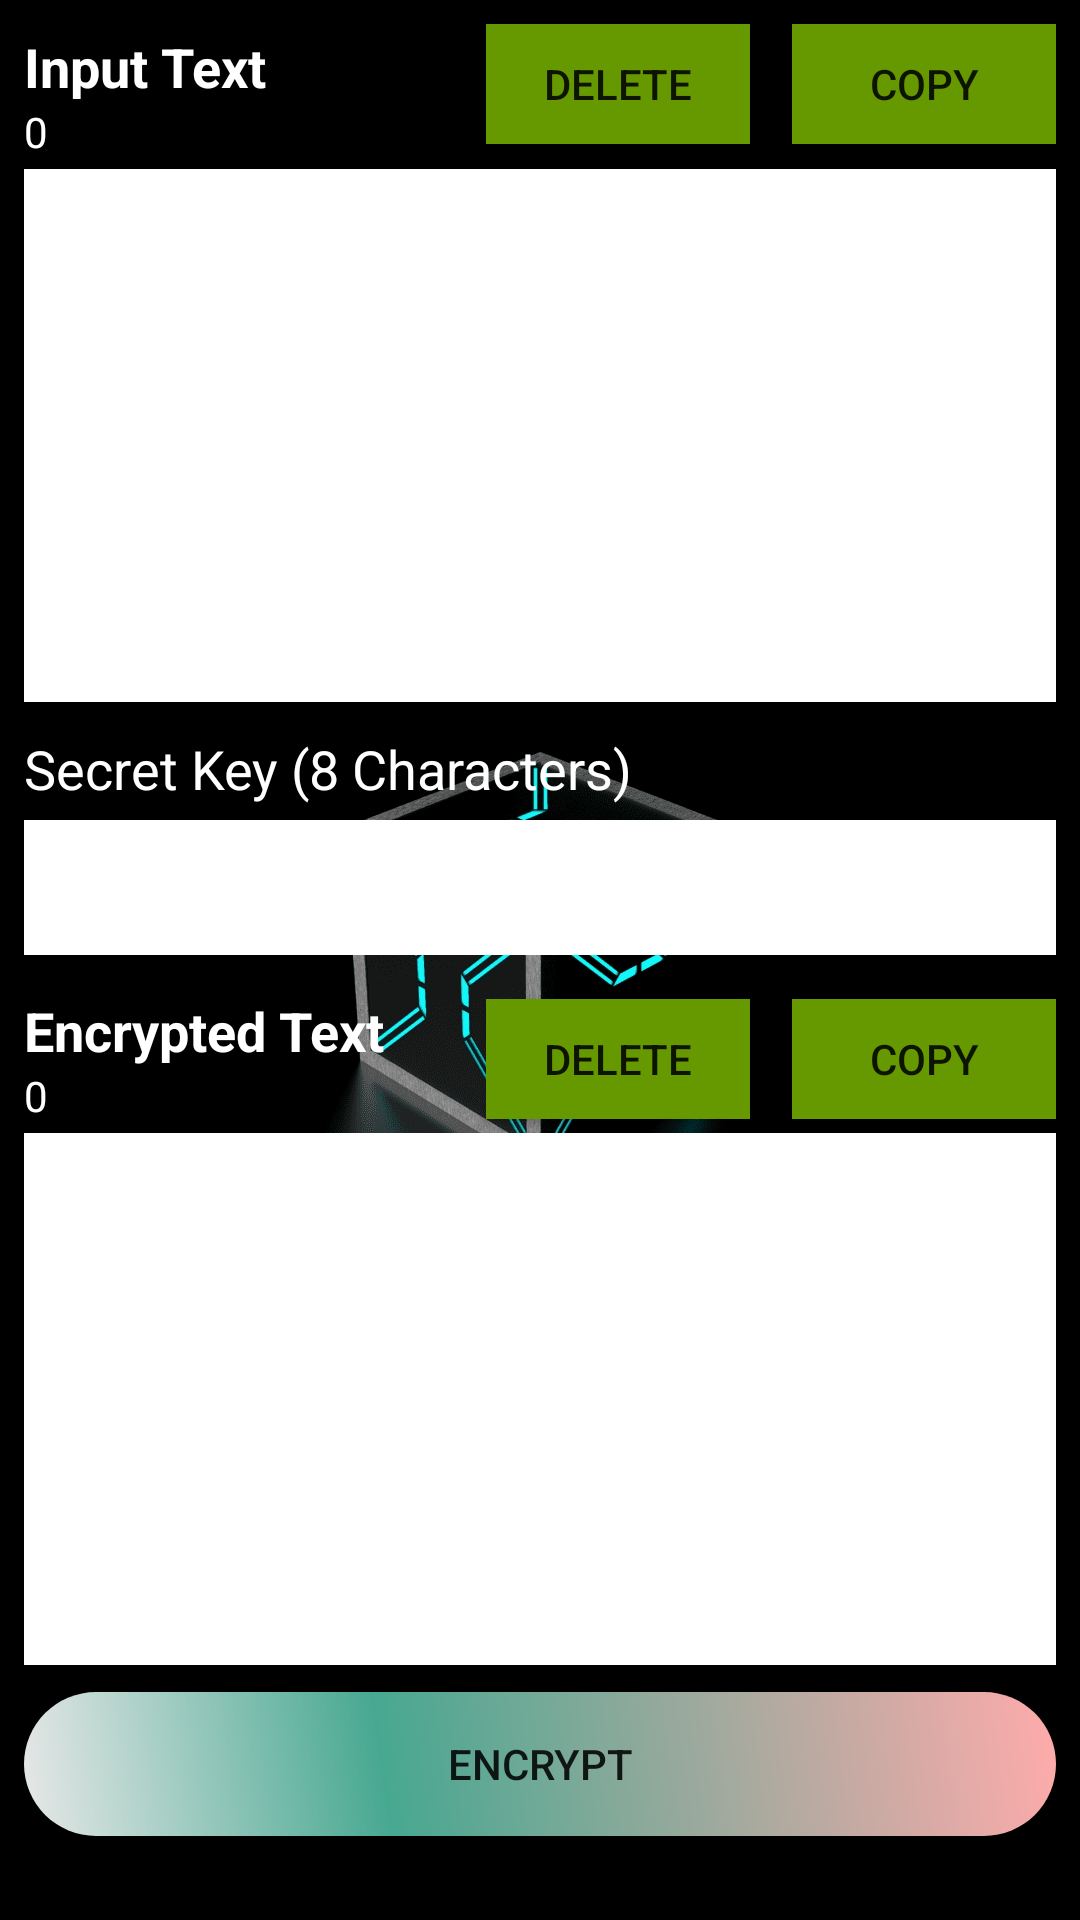

Reconstruct the res/layout file that produces this screen, plus the resources it refers to.
<!-- AndroidManifest.xml: application theme Theme.Alphacrypt -->
<!-- res/layout/activity_encoder.xml -->
<?xml version="1.0" encoding="utf-8"?>
<LinearLayout xmlns:android="http://schemas.android.com/apk/res/android"
    xmlns:app="http://schemas.android.com/apk/res-auto"
    xmlns:tools="http://schemas.android.com/tools"
    android:layout_width="match_parent"
    android:layout_height="match_parent"
    android:padding="8dp"
    android:orientation="vertical"
    android:background="@drawable/pic3"
    tools:context=".Encoder">

    <LinearLayout
        android:layout_width="match_parent"
        android:layout_height="wrap_content"
        android:orientation="horizontal">

        <LinearLayout
            android:layout_width="match_parent"
            android:layout_height="wrap_content"
            android:layout_weight="1"
            android:orientation="vertical">

            <TextView
                android:id="@+id/title"
                android:layout_width="match_parent"
                android:layout_height="wrap_content"
                android:layout_marginTop="2dp"
                android:layout_weight="1"
                android:layout_gravity="left"
                android:text="Input Text"
                android:textStyle="bold"
                android:textSize="18sp"
                android:textColor="@android:color/white"/>

            <TextView
                android:id="@+id/char_count"
                android:layout_width="match_parent"
                android:layout_height="wrap_content"
                android:layout_marginBottom="3dp"
                android:layout_gravity="left"
                android:text="0"
                android:textSize="14sp"
                android:textColor="@android:color/white"/>

        </LinearLayout>

        <Button
            android:id="@+id/delete_normal"
            android:layout_width="wrap_content"
            android:layout_height="40dp"
            android:layout_marginRight="14dp"
            android:text="Delete"
            android:background="@android:color/holo_green_dark"/>

        <Button
            android:id="@+id/copy_normal"
            android:layout_width="wrap_content"
            android:layout_height="40dp"
            android:text="Copy"
            android:background="@android:color/holo_green_dark"/>

    </LinearLayout>

    <EditText
        android:id="@+id/normaltext"
        android:layout_width="match_parent"
        android:layout_height="match_parent"
        android:layout_weight="1"
        android:background="#FFFFFF"
        android:ems="10"
        android:gravity="top|left"
        android:inputType="textMultiLine"
        tools:layout_editor_absoluteX="35dp"
        tools:layout_editor_absoluteY="5dp"/>

    <TextView
        android:id="@+id/textView"
        android:layout_width="match_parent"
        android:layout_height="wrap_content"
        android:layout_marginTop="10dp"
        android:layout_marginBottom="5dp"
        android:gravity="left"
        android:text="Secret Key (8 Characters)"
        android:textSize="18sp"
        android:textColor="@android:color/white"/>

    <EditText
        android:id="@+id/key"
        android:layout_width="match_parent"
        android:layout_height="45dp"
        android:background="#FFFFFF"
        android:ems="10"
        android:inputType="textMultiLine"
        tools:layout_editor_absoluteX="35dp"
        tools:layout_editor_absoluteY="5dp"/>

    <LinearLayout
        android:layout_width="match_parent"
        android:layout_height="wrap_content"
        android:layout_marginTop="10dp"
        android:gravity="center"
        android:orientation="horizontal">

        <LinearLayout
            android:layout_width="match_parent"
            android:layout_height="wrap_content"
            android:layout_weight="1"
            android:orientation="vertical">

            <TextView
                android:id="@+id/title2"
                android:layout_width="match_parent"
                android:layout_height="wrap_content"
                android:layout_marginTop="3dp"
                android:layout_weight="1"
                android:textColor="@android:color/white"
                android:textStyle="bold"
                android:text="Encrypted Text"
                android:textSize="18dp"
                android:gravity="left"/>

            <TextView
                android:id="@+id/char_count2"
                android:layout_width="match_parent"
                android:layout_height="wrap_content"
                android:gravity="left"
                android:layout_marginBottom="3dp"
                android:text="0"
                android:textColor="@android:color/white"
                android:textSize="14sp"/>

        </LinearLayout>

        <Button
            android:id="@+id/delete_cipher"
            android:layout_width="wrap_content"
            android:layout_height="40dp"
            android:layout_marginRight="14dp"
            android:text="Delete"
            android:background="@android:color/holo_green_dark"/>

        <Button
            android:id="@+id/copy_cipher"
            android:layout_width="wrap_content"
            android:layout_height="40dp"
            android:text="Copy"
            android:background="@android:color/holo_green_dark"/>

    </LinearLayout>

    <EditText
        android:id="@+id/ciphertext"
        android:layout_width="match_parent"
        android:layout_height="match_parent"
        android:layout_weight="1"
        android:background="#FFFFFF"
        android:ems="10"
        android:gravity="top|left"
        android:inputType="textMultiLine"
        tools:layout_editor_absoluteX="35dp"
        tools:layout_editor_absoluteY="5dp"/>

    <LinearLayout
        android:layout_width="match_parent"
        android:layout_height="wrap_content"
        android:layout_marginBottom="20dp"
        android:orientation="horizontal">

        <Button
            android:id="@+id/encrypt"
            android:layout_width="wrap_content"
            android:layout_height="wrap_content"
            android:layout_marginTop="9dp"
            android:layout_weight="1"
            android:text="Encrypt"
            android:background="@drawable/button_layout1"/>

    </LinearLayout>

</LinearLayout>
<!-- resources referenced by this layout -->
<resources>
  <!-- drawable button_layout1 (drawable) -->
  <?xml version="1.0" encoding="utf-8"?>
  <shape xmlns:android="http://schemas.android.com/apk/res/android"
      android:shape="rectangle">
  
      <corners
          android:radius="85dp"/>
      <gradient
          android:angle="45"
          android:centerX="35%"
          android:centerColor="#47A891"
          android:startColor="#E8E8E8"
          android:endColor="#FFABAB"
          android:type="linear"/>
  
  
  </shape>
  <!-- drawable pic3: png bitmap (drawable, 55357 bytes) -->
  <style name="Theme.Alphacrypt" parent="Theme.MaterialComponents.DayNight.DarkActionBar">
          
          <item name="colorPrimary">@color/purple_500</item>
          <item name="colorPrimaryVariant">@color/purple_700</item>
          <item name="colorOnPrimary">@color/white</item>
          
          <item name="colorSecondary">@color/teal_200</item>
          <item name="colorSecondaryVariant">@color/teal_700</item>
          <item name="colorOnSecondary">@color/black</item>
          
          <item name="android:statusBarColor" tools:targetApi="l">?attr/colorPrimaryVariant</item>
          
      </style>
  <!-- not gathered from this repository: default colours our renderer supplied (Android Studio template values) -->
  <color name="purple_500">#FF6200EE</color>
  <color name="purple_700">#FF3700B3</color>
  <color name="teal_200">#FF03DAC5</color>
  <color name="teal_700">#FF018786</color>
  <color name="black">#FF000000</color>
  <color name="white">#FFFFFFFF</color>
</resources>
